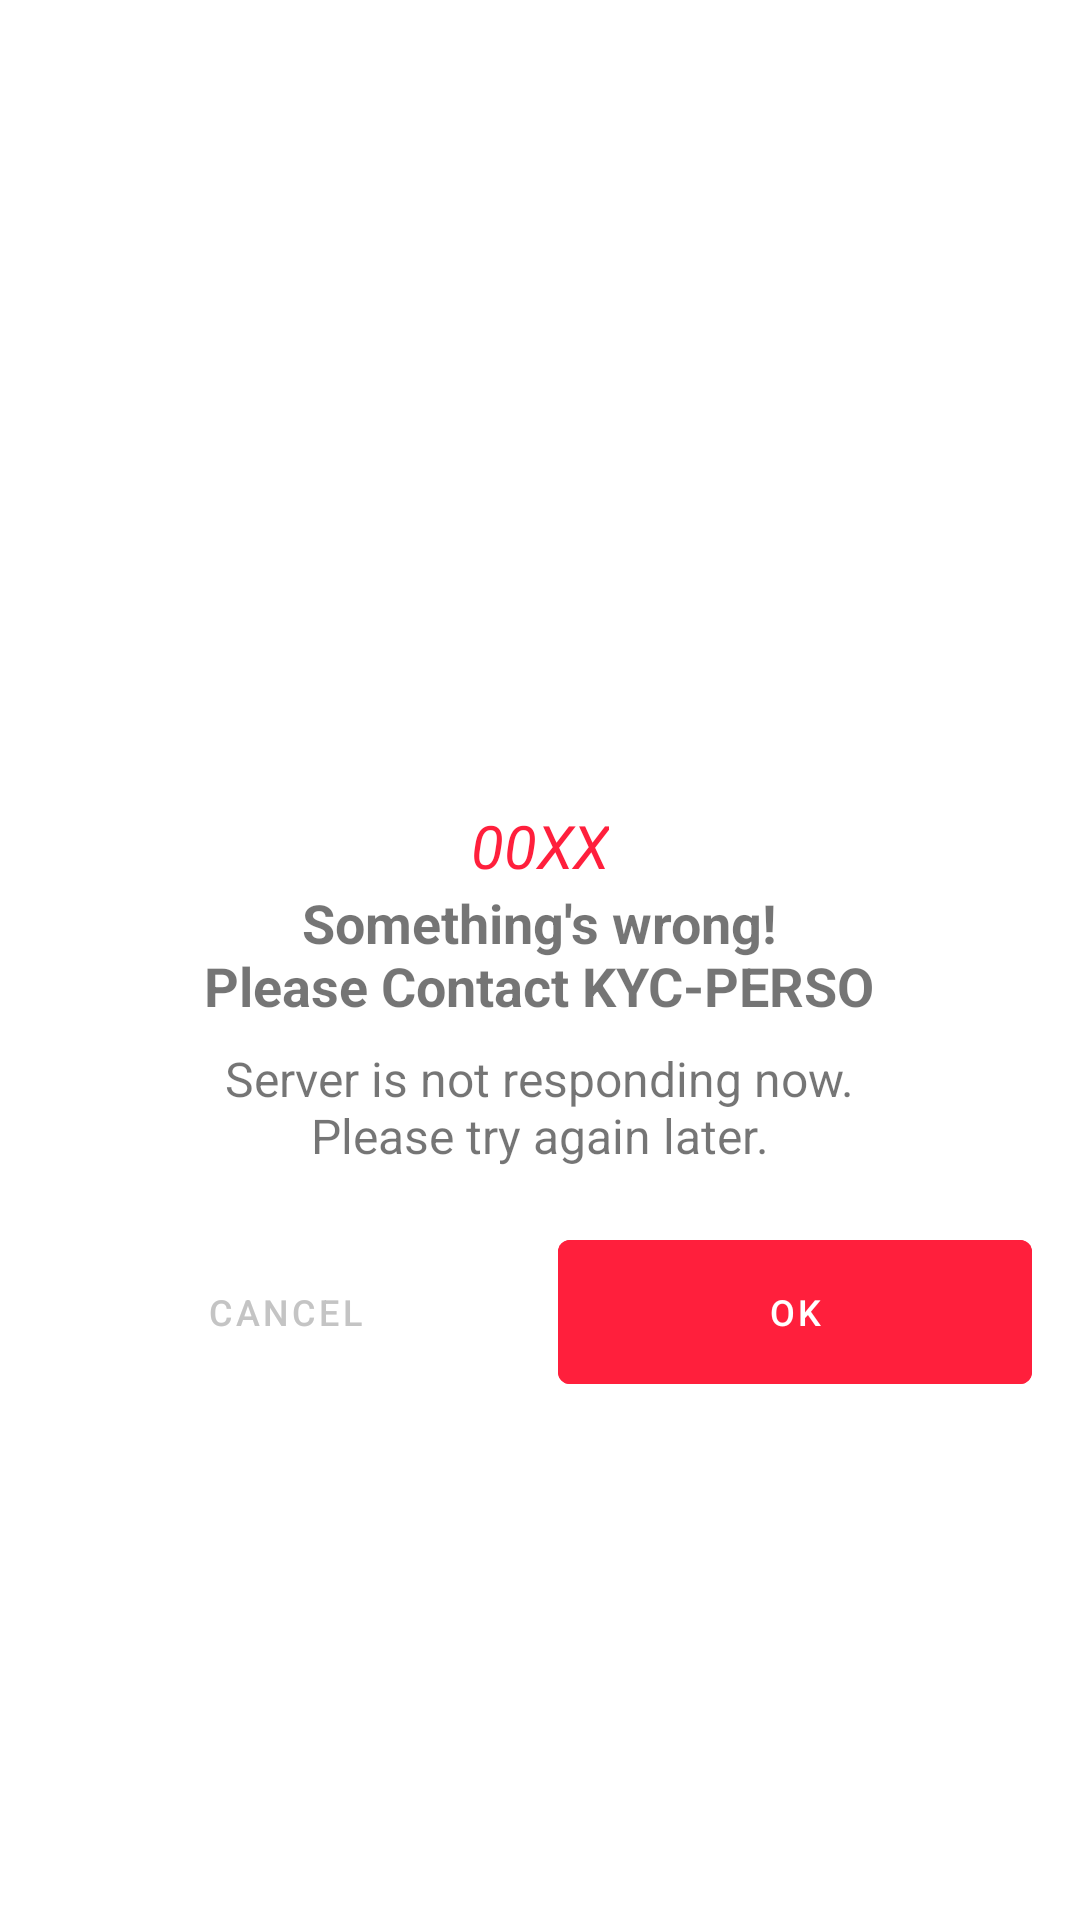

This screen was rendered from an Android layout file. Write that file and the resources it references.
<!-- AndroidManifest.xml: fallback theme Theme.MaterialComponents.DayNight.NoActionBar -->
<!-- res/layout/layout_dialog_error.xml -->
<?xml version="1.0" encoding="utf-8"?>
<layout xmlns:app="http://schemas.android.com/apk/res-auto"
    xmlns:tools="http://schemas.android.com/tools">
    <LinearLayout
        xmlns:android="http://schemas.android.com/apk/res/android"
        android:layout_width="wrap_content"
        android:layout_height="wrap_content"
        android:minWidth="320dp"
        android:layout_margin="16dp"
        android:padding="16dp"
        android:orientation="vertical"
        android:gravity="center"
        android:background="@drawable/background_round_white">

        <ImageView
            android:id="@+id/iv_icon"
            android:layout_width="70dp"
            android:layout_height="70dp"
            android:layout_margin="10dp"
            android:src="@drawable/ic_baseline_error_24"
            android:scaleType="fitCenter"
            app:tint="@color/error_active" />

        <TextView
            android:id="@+id/error_response_code"
            android:layout_width="wrap_content"
            android:layout_height="wrap_content"
            android:gravity="center"
            android:paddingStart="16dp"
            android:paddingEnd="16dp"
            android:text="00XX"
            android:textSize="20sp"
            android:textColor="@color/error_active"
            android:textStyle="italic" />

        <TextView
            android:id="@+id/error_title"
            android:layout_width="wrap_content"
            android:layout_height="wrap_content"
            android:gravity="center"
            android:paddingStart="16dp"
            android:paddingEnd="16dp"
            android:text="@string/something_s_wrong"
            android:textAllCaps="false"
            android:textSize="18sp"
            android:textStyle="bold" />

        <TextView
            android:id="@+id/error_message"
            android:layout_width="wrap_content"
            android:layout_height="wrap_content"
            android:gravity="center"
            android:paddingStart="16dp"
            android:paddingTop="8dp"
            android:paddingEnd="16dp"
            android:paddingBottom="8dp"
            android:textAllCaps="false"
            android:text="@string/alert_server_no_response"
            android:textSize="16sp" />

        <LinearLayout
            android:layout_width="match_parent"
            android:layout_height="wrap_content"
            android:layout_marginTop="16dp"
            android:orientation="horizontal">

            <com.google.android.material.button.MaterialButton
                android:id="@+id/btn_cancel"
                style="@style/Widget.MaterialComponents.Button.OutlinedButton"
                android:layout_width="0dp"
                android:layout_height="48dp"
                android:layout_weight="1"
                android:layout_marginEnd="6dp"
                android:insetBottom="0dp"
                android:insetTop="0dp"
                app:strokeWidth="0dp"
                android:textSize="12sp"
                android:textColor="@color/gray_light"
                android:text="Cancel"/>

            <com.google.android.material.button.MaterialButton
                android:id="@+id/btn_ok"
                android:layout_width="0dp"
                android:layout_height="48dp"
                android:layout_weight="1"
                android:layout_marginStart="6dp"
                android:insetBottom="0dp"
                android:insetTop="0dp"
                android:backgroundTint="@color/error_active"
                android:textSize="12sp"
                android:textColor="@color/white"
                tools:icon="@drawable/ic_baseline_print_24"
                app:iconSize="20dp"
                android:text="OK"/>

        </LinearLayout>

    </LinearLayout>
</layout>
<!-- resources referenced by this layout -->
<resources>
  <color name="error_active">#FF1F3C</color>
  <color name="gray_light">#C4C4C4</color>
  <color name="white">#FFFFFFFF</color>
  <string name="alert_server_no_response">Server is not responding now.\nPlease try again later.</string>
  <string name="something_s_wrong">Something\'s wrong!\nPlease Contact KYC-PERSO</string>
</resources>
